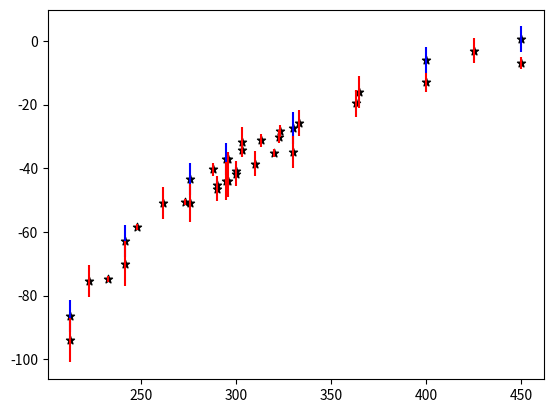

Here is the Python script that generated this plot:
import numpy as np
import matplotlib.pyplot as plt

temperatures = [213., 213., 223., 233., 242., 242., 248.2, 262., 273.2, 276., 276., 288.2,
        290.0, 290.0, 295.0, 295.0, 296.0, 296.15, 300.,
        300.0, 303.15, 303.2, 310.0, 313.2, 320.0, 322.85, 323.1, 330.0, 330.0, 333.15, 363.15,
        365.0, 400.0, 400.0, 425., 450.0, 450.0, 475.]
svcs = [-86.3, -94.0, -75.5, -74.8, -62.9, -70.0, -58.4, -50.8, -50.6, -43.4, -51.0, -40.3,
        -45.2, -46.4, -37.2, -44.0, -37.0, -44.1, -40.8,
        -41.7, -31.8, -34.2, -38.6, -31.2, -35.3, -30.1, -28.3, -27.3, -35.0, -25.8, -19.6,
        -16.2, -6.0, -13.0, -3.1, 0.5, -7.0, 1.7]
errors = [5., 7., 5.0, 1.0, 5.0, 7.0, 1.0, 5.0, 1.0, 5.0, 6.0, 2.0,
        1.4, 4.0, 5.0, 6.0, 2.0, 5.0, 1.3,
        4.0, 4.6, 2.0, 4.0, 2.0, 1.3, 2.0, 2.0, 5.0, 5.0, 4.2, 4.2,
        5.0, 4.0, 3.0, 4.0, 4.0, 2.0, 4.0]

color1 = 'blue'
color2 = 'red'

for temperature1, temperature2, svc, error in zip(temperatures, temperatures[1:], svcs, errors):
    plt.scatter(temperature1, svc, marker = '*', color = 'k')

    if temperature1 == temperature2:
        plt.errorbar(temperature1, svc, error, color = color1)
    else:
        plt.errorbar(temperature1, svc, error, color = color2)
#plt.errorbar(213., -86.3, yerr = 5., color = 'blue')
#plt.errorbar(213., -94.0, yerr = 7., color = 'red')
plt.show()

#plt.errorbar(xrange(5), [2, 5, 3, 4, 7], yerr = [[1, 4, 2, 3, 6], [4, 10, 6, 8, 14]])
